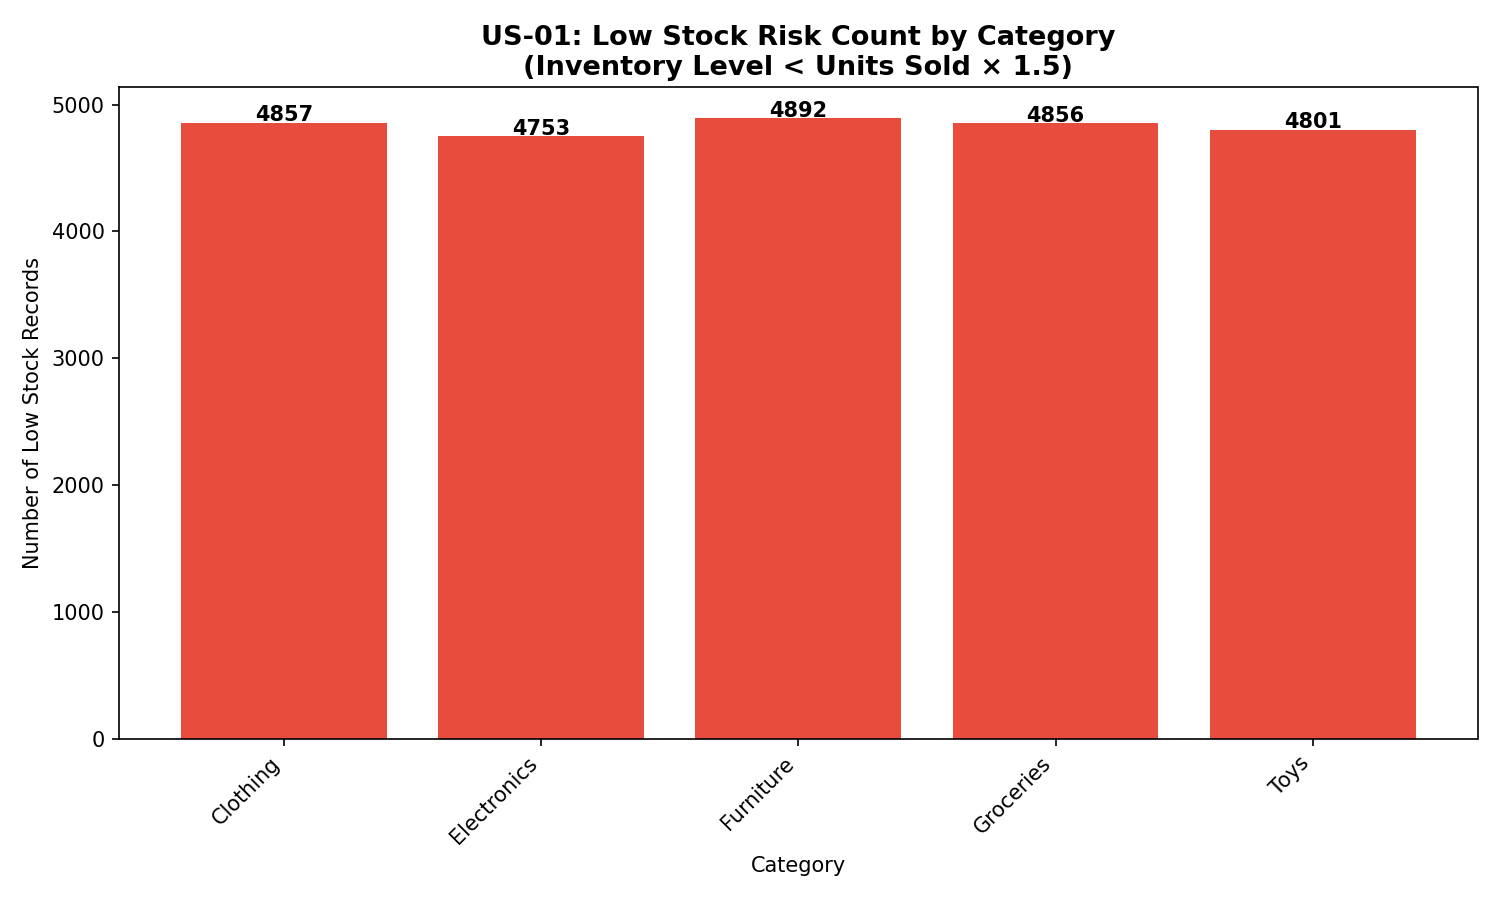

Data behind this chart, as committed beside it:
Store ID, Product ID, Category, Inventory Level, Units Sold, Risk_Flag
S001, P0001, Groceries, 231, 127, OK
S001, P0002, Toys, 204, 150, Low Stock Risk
S001, P0003, Toys, 102, 65, OK
S001, P0004, Toys, 469, 61, OK
S001, P0005, Electronics, 166, 14, OK
S001, P0006, Groceries, 138, 128, Low Stock Risk
S001, P0007, Furniture, 359, 97, OK
S001, P0008, Clothing, 380, 312, Low Stock Risk
S001, P0009, Electronics, 183, 175, Low Stock Risk
S001, P0010, Toys, 108, 28, OK
S001, P0011, Furniture, 258, 150, OK
S001, P0012, Clothing, 66, 24, OK
S001, P0013, Toys, 96, 42, OK
S001, P0014, Clothing, 193, 12, OK
S001, P0015, Clothing, 379, 369, Low Stock Risk
S001, P0016, Electronics, 363, 255, Low Stock Risk
S001, P0017, Toys, 318, 246, Low Stock Risk
S001, P0018, Clothing, 241, 151, OK
S001, P0019, Clothing, 352, 257, Low Stock Risk
S001, P0020, Toys, 274, 99, OK
S002, P0001, Groceries, 343, 104, OK
S002, P0002, Clothing, 373, 141, OK
S002, P0003, Furniture, 445, 182, OK
S002, P0004, Toys, 191, 63, OK
S002, P0005, Toys, 281, 156, OK
S002, P0006, Furniture, 492, 250, OK
S002, P0007, Groceries, 460, 393, Low Stock Risk
S002, P0008, Electronics, 304, 29, OK
S002, P0009, Clothing, 113, 9, OK
S002, P0010, Electronics, 157, 126, Low Stock Risk
S002, P0011, Groceries, 67, 13, OK
S002, P0012, Groceries, 281, 25, OK
S002, P0013, Clothing, 389, 283, Low Stock Risk
S002, P0014, Electronics, 465, 359, Low Stock Risk
S002, P0015, Toys, 197, 129, OK
S002, P0016, Toys, 242, 63, OK
S002, P0017, Groceries, 398, 373, Low Stock Risk
S002, P0018, Groceries, 234, 160, Low Stock Risk
S002, P0019, Toys, 67, 15, OK
S002, P0020, Toys, 221, 101, OK
S003, P0001, Toys, 241, 147, OK
S003, P0002, Electronics, 115, 4, OK
S003, P0003, Groceries, 375, 77, OK
S003, P0004, Toys, 153, 31, OK
S003, P0005, Clothing, 438, 325, Low Stock Risk
S003, P0006, Groceries, 456, 163, OK
S003, P0007, Electronics, 189, 34, OK
S003, P0008, Toys, 223, 47, OK
S003, P0009, Groceries, 381, 15, OK
S003, P0010, Groceries, 166, 126, Low Stock Risk
S003, P0011, Toys, 292, 232, Low Stock Risk
S003, P0012, Electronics, 311, 175, OK
S003, P0013, Furniture, 51, 17, OK
S003, P0014, Electronics, 398, 369, Low Stock Risk
S003, P0015, Clothing, 445, 260, OK
S003, P0016, Groceries, 487, 347, Low Stock Risk
S003, P0017, Clothing, 429, 150, OK
S003, P0018, Toys, 204, 70, OK
S003, P0019, Clothing, 330, 249, Low Stock Risk
S003, P0020, Electronics, 431, 370, Low Stock Risk
... 73,040 more rows
